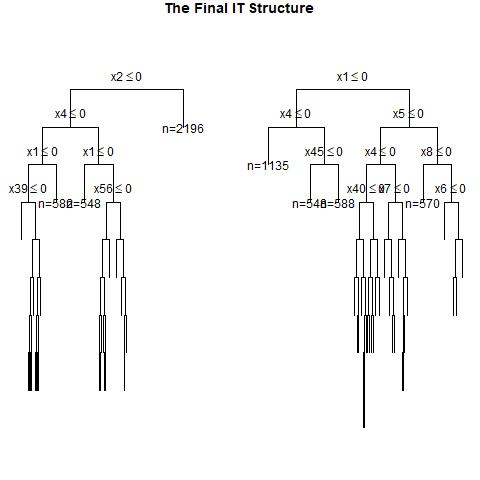

The table this chart was drawn from, first rows:
, x1, x2, x3, x4, x5, x6, x7, x8, x9, x10, x11, x12, x13, x14, x15, x16, x17, x18, x19, x20, x21, x22, x23
1, 0, 1, 1, 1, 0, 1, 1, 1, 1, 0, 0, 1, 1, 1, 1, 0, 1, 0, 1, 1, 1, 0, 0
2, 0, 0, 0, 1, 0, 1, 0, 1, 1, 1, 0, 0, 1, 0, 1, 0, 1, 0, 0, 1, 1, 0, 1
3, 1, 0, 1, 0, 0, 1, 1, 0, 1, 0, 0, 1, 0, 1, 1, 0, 1, 1, 0, 0, 0, 0, 0
4, 1, 0, 1, 1, 0, 1, 1, 1, 1, 1, 1, 1, 0, 1, 1, 1, 0, 1, 0, 1, 0, 0, 1
5, 0, 1, 1, 1, 1, 1, 1, 0, 1, 1, 0, 1, 1, 0, 0, 1, 1, 0, 0, 1, 1, 1, 1
6, 1, 1, 1, 0, 0, 1, 1, 0, 0, 0, 1, 1, 0, 0, 1, 1, 1, 0, 0, 0, 0, 1, 1
7, 0, 1, 0, 0, 0, 1, 0, 0, 0, 0, 1, 1, 0, 0, 1, 0, 1, 1, 0, 0, 1, 0, 1
8, 1, 0, 0, 1, 0, 1, 1, 0, 1, 0, 0, 1, 0, 1, 0, 1, 1, 0, 0, 1, 1, 0, 1
9, 0, 1, 1, 1, 0, 0, 0, 1, 0, 1, 1, 0, 0, 0, 1, 0, 0, 1, 0, 1, 1, 0, 1
10, 0, 0, 1, 0, 0, 0, 0, 1, 0, 0, 1, 1, 0, 1, 0, 1, 0, 0, 1, 1, 0, 0, 1
11, 0, 0, 0, 0, 0, 1, 1, 0, 1, 0, 1, 0, 1, 0, 1, 1, 0, 1, 1, 0, 0, 0, 0
12, 1, 1, 0, 0, 1, 0, 0, 1, 0, 1, 0, 0, 0, 1, 1, 0, 0, 1, 1, 1, 0, 1, 0
13, 0, 0, 1, 1, 0, 0, 1, 1, 1, 1, 0, 1, 1, 1, 0, 0, 0, 1, 1, 1, 1, 1, 0
14, 1, 1, 1, 0, 0, 0, 0, 1, 0, 0, 0, 1, 1, 0, 0, 0, 0, 0, 0, 1, 1, 0, 1
15, 0, 1, 0, 0, 0, 1, 1, 1, 0, 1, 1, 0, 0, 0, 0, 1, 1, 1, 1, 0, 0, 1, 0
16, 0, 1, 1, 0, 0, 0, 1, 1, 1, 1, 1, 0, 0, 0, 0, 1, 0, 1, 0, 1, 1, 0, 0
17, 0, 0, 1, 0, 0, 0, 1, 0, 0, 0, 0, 1, 0, 0, 1, 1, 0, 0, 0, 0, 1, 1, 0
18, 0, 0, 0, 1, 0, 0, 1, 1, 1, 0, 0, 0, 0, 1, 0, 0, 1, 1, 0, 1, 0, 0, 1
19, 0, 1, 0, 0, 1, 0, 1, 0, 1, 1, 1, 0, 1, 0, 0, 1, 0, 0, 1, 1, 0, 1, 0
20, 0, 0, 0, 0, 0, 1, 1, 1, 1, 0, 0, 1, 0, 1, 1, 1, 0, 0, 1, 1, 1, 0, 1
21, 1, 0, 1, 1, 1, 1, 1, 1, 0, 1, 1, 1, 0, 0, 0, 1, 0, 1, 0, 1, 0, 0, 0
22, 1, 0, 1, 0, 0, 1, 0, 0, 0, 0, 1, 0, 1, 0, 1, 0, 0, 1, 1, 0, 0, 0, 1
23, 0, 0, 0, 0, 0, 1, 0, 1, 1, 0, 1, 0, 1, 0, 0, 1, 1, 1, 0, 1, 1, 1, 1
24, 0, 0, 1, 1, 0, 0, 1, 0, 1, 1, 0, 1, 1, 0, 0, 1, 1, 0, 1, 0, 0, 0, 1
25, 0, 0, 0, 1, 0, 1, 1, 0, 1, 0, 1, 1, 0, 0, 0, 0, 0, 1, 0, 1, 0, 1, 1
26, 0, 0, 1, 1, 0, 1, 1, 1, 1, 0, 1, 1, 0, 0, 0, 0, 1, 0, 1, 1, 1, 1, 0
27, 0, 1, 1, 1, 1, 1, 1, 0, 0, 1, 1, 1, 1, 1, 0, 1, 0, 1, 0, 0, 1, 1, 0
28, 0, 1, 0, 1, 0, 1, 1, 1, 1, 1, 0, 1, 1, 0, 0, 0, 0, 0, 1, 1, 1, 1, 0
29, 1, 0, 1, 1, 1, 1, 1, 1, 1, 1, 0, 0, 1, 0, 0, 0, 0, 0, 0, 0, 0, 0, 1
30, 0, 1, 1, 1, 0, 0, 0, 1, 0, 1, 1, 0, 0, 1, 1, 0, 0, 1, 0, 0, 0, 1, 1
31, 0, 0, 0, 1, 1, 1, 0, 1, 1, 1, 0, 1, 1, 0, 1, 0, 1, 1, 1, 0, 1, 0, 1
32, 0, 0, 0, 0, 0, 1, 0, 0, 0, 0, 1, 1, 0, 0, 1, 1, 1, 0, 0, 0, 0, 0, 1
33, 0, 0, 0, 1, 1, 1, 0, 0, 0, 0, 0, 1, 1, 1, 1, 1, 0, 1, 0, 1, 0, 0, 1
34, 0, 1, 1, 0, 1, 1, 1, 1, 0, 1, 1, 0, 1, 1, 1, 0, 0, 1, 1, 0, 0, 1, 1
35, 0, 0, 0, 1, 1, 1, 1, 0, 0, 0, 1, 0, 1, 0, 1, 0, 0, 1, 1, 0, 0, 1, 1
36, 1, 0, 0, 0, 1, 1, 0, 0, 1, 0, 0, 1, 0, 1, 0, 1, 1, 0, 1, 0, 0, 1, 0
37, 0, 0, 0, 0, 0, 0, 0, 1, 1, 1, 1, 0, 1, 1, 1, 1, 0, 1, 0, 1, 0, 1, 1
38, 0, 0, 1, 1, 1, 1, 0, 1, 1, 0, 1, 1, 1, 0, 1, 0, 0, 1, 0, 1, 0, 1, 0
39, 0, 1, 0, 1, 0, 0, 1, 1, 0, 1, 0, 0, 1, 1, 0, 1, 0, 0, 1, 1, 0, 0, 0
40, 1, 0, 1, 0, 1, 0, 1, 0, 1, 1, 1, 0, 0, 1, 0, 1, 1, 1, 0, 1, 1, 1, 0
41, 1, 1, 1, 0, 0, 1, 1, 1, 0, 0, 1, 0, 1, 0, 0, 1, 0, 0, 1, 1, 0, 1, 1
42, 0, 1, 1, 1, 0, 0, 1, 1, 1, 1, 1, 0, 1, 1, 1, 0, 0, 1, 0, 0, 1, 0, 0
43, 1, 0, 1, 1, 1, 1, 1, 0, 0, 0, 0, 1, 1, 1, 1, 0, 0, 1, 0, 1, 0, 0, 1
44, 0, 1, 0, 0, 1, 1, 1, 0, 1, 0, 1, 1, 1, 1, 0, 1, 1, 0, 1, 0, 1, 1, 1
45, 1, 0, 1, 1, 0, 1, 0, 0, 1, 0, 1, 0, 0, 0, 1, 1, 0, 0, 1, 1, 1, 0, 1
46, 0, 0, 0, 1, 1, 1, 1, 1, 1, 1, 0, 0, 0, 0, 1, 0, 1, 1, 0, 0, 0, 1, 0
47, 0, 0, 0, 1, 1, 0, 0, 0, 1, 1, 1, 0, 0, 0, 0, 1, 0, 0, 1, 1, 0, 0, 1
48, 1, 1, 1, 1, 0, 0, 1, 0, 1, 0, 0, 0, 0, 0, 1, 1, 1, 0, 0, 1, 1, 0, 1
49, 1, 1, 1, 0, 1, 0, 0, 1, 0, 0, 0, 1, 1, 1, 1, 1, 1, 1, 0, 0, 0, 0, 1
50, 1, 0, 0, 0, 1, 1, 0, 1, 0, 0, 1, 0, 1, 0, 1, 0, 1, 1, 1, 0, 1, 0, 0
51, 0, 1, 1, 0, 0, 0, 1, 1, 1, 0, 1, 0, 0, 1, 0, 1, 0, 0, 1, 0, 0, 1, 1
52, 1, 1, 1, 0, 0, 0, 1, 1, 1, 1, 1, 1, 0, 1, 0, 0, 0, 1, 1, 0, 0, 0, 1
53, 0, 1, 1, 0, 1, 1, 1, 0, 0, 0, 1, 0, 1, 0, 0, 1, 0, 0, 1, 0, 1, 0, 1
54, 0, 1, 1, 1, 0, 1, 0, 0, 1, 1, 1, 1, 0, 1, 1, 0, 0, 1, 0, 0, 0, 0, 0
55, 0, 1, 0, 0, 0, 0, 1, 0, 1, 1, 0, 0, 0, 0, 1, 0, 1, 0, 1, 1, 1, 0, 1
56, 1, 1, 1, 0, 1, 1, 0, 1, 0, 0, 0, 0, 1, 1, 1, 1, 0, 1, 1, 0, 1, 1, 1
57, 0, 0, 1, 0, 1, 0, 1, 1, 0, 0, 0, 0, 0, 0, 1, 0, 1, 1, 0, 0, 1, 1, 1
58, 1, 1, 1, 1, 0, 1, 1, 1, 1, 0, 1, 1, 1, 0, 0, 0, 0, 1, 1, 0, 1, 0, 1
59, 0, 0, 0, 0, 0, 0, 1, 1, 0, 1, 0, 0, 1, 0, 1, 1, 0, 0, 0, 1, 0, 1, 1
60, 0, 1, 1, 0, 0, 0, 1, 1, 0, 1, 0, 1, 0, 0, 1, 0, 0, 0, 1, 1, 1, 1, 0
... 940 more rows
